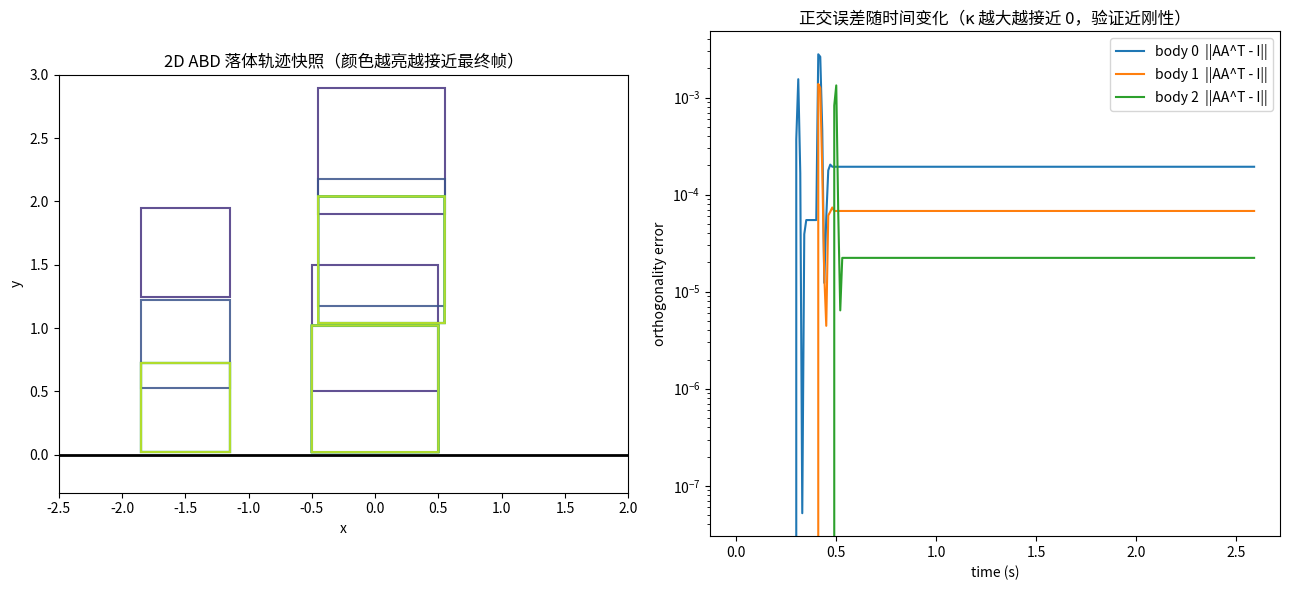

This chart was generated by the following Python code:
"""
Affine Body Dynamics (ABD, SIGGRAPH 2022) —— 2D 最小实现:方块落地与堆叠
====================================================================

论文原文(见 fulltext.txt 第3、4节, arXiv 2201.10022)核心公式,这里做 3D→2D 类比:

  仿射坐标  q = [p, a1, a2, a3] ∈ R^12  (3D)  →  q = [p, a1, a2] ∈ R^6  (2D)
  世界坐标  x = A x̄ + p = J(x̄) q,   J(x̄) = [I, I⊗x̄^T]  是【常数】矩阵 (Eq.2)
  广义质量  M = ∫ρ J(x̄)^T J(x̄) dΩ   是【常数】矩阵     (Eq.4)
  正交势    V⊥(q) = κν‖AA^T − I‖²_F                    (Eq.6, 2D 展开见 Eq.7)
  增量势    E_b(q) = ½‖q−q̃‖²_M + Δt² V⊥(q)             (Eq.9)
            q̃ = q^t + Δt q̇^t + Δt² M⁻¹ f
  接触势    V_C = κ_c Σ B(d, d̂),  B(d,d̂) = −(d−d̂)² ln(d/d̂), 0<d<d̂   (Eq.10-11)

教学重点:
  1) J(x̄) 只依赖物质点 x̄，与 A、p 无关 ⇒ M 是【常数矩阵】，运动方程里
     没有刚体动力学那种依赖姿态的 Coriolis/陀螺项——这正是 ABD 比 SE(3)
     刚体表示更适合直接套用标准隐式积分器的原因。
  2) V⊥ 只惩罚 A 偏离正交(AA^T=I)，κ 越大惩罚越陡、A 越接近纯旋转——
     直观上"刚体感"越强，但本质仍是**弹性体**，只是刚度极高，因此不需要
     专门的刚体约束求解器或极分解(polar decomposition)。
"""

import numpy as np
import matplotlib.pyplot as plt
import matplotlib.patches as patches
plt.rcParams["font.sans-serif"] = ["Noto Sans CJK JP", "DejaVu Sans"]
plt.rcParams["axes.unicode_minus"] = False
np.random.seed(0)

# 1. 仿射坐标核心:常数 Jacobian J(x̄)，世界坐标 x = J(x̄) @ q
def J_mat(xbar):
    """2D 类比论文 Eq.2 的 J(x̄) = [I, I⊗x̄^T]，是只依赖物质点坐标 x̄ 的常数矩阵。"""
    x1, x2 = xbar
    return np.array([
        [1.0, 0.0, x1, x2, 0.0, 0.0],
        [0.0, 1.0, 0.0, 0.0, x1, x2],
    ])

def world_point(q, xbar):
    return J_mat(xbar) @ q

# 2. 正交势 V⊥ 及其解析梯度 (2D 展开，对应论文 Eq.7-8)
#    V⊥ = κν[(a1·a1−1)² + (a2·a2−1)² + 2(a1·a2)²]
#    (2x2 对称矩阵 AA^T−I 的 Frobenius 范数平方，非对角项 (1,2)/(2,1) 各算一次)
def V_perp(q, kappa, nu):
    a1, a2 = q[2:4], q[4:6]
    return kappa * nu * ((a1 @ a1 - 1) ** 2 + (a2 @ a2 - 1) ** 2 + 2 * (a1 @ a2) ** 2)

def grad_V_perp(q, kappa, nu):
    a1, a2 = q[2:4], q[4:6]
    g = np.zeros(6)
    g[2:4] = kappa * nu * 4 * ((a1 @ a1 - 1) * a1 + (a1 @ a2) * a2)
    g[4:6] = kappa * nu * 4 * ((a2 @ a2 - 1) * a2 + (a1 @ a2) * a1)
    return g

# 3. 刚体(方块)定义：常数质量矩阵由多边形顶点采样求和得到 (Eq.4 的离散近似)
class Box:
    def __init__(self, hx, hy, density, x0, y0, vy0=0.0):
        self.hx, self.hy = hx, hy
        self.local_verts = np.array([[-hx, -hy], [hx, -hy], [hx, hy], [-hx, hy]])
        self.area = 4 * hx * hy          # 2D 里的"体积"就是面积 ν
        self.mass_total = density * self.area
        self.q = np.array([x0, y0, 1.0, 0.0, 0.0, 1.0])   # 初始 A=I（未形变）
        self.qdot = np.array([0.0, vy0, 0.0, 0.0, 0.0, 0.0])
        self.M = self._build_mass_matrix()
    def _build_mass_matrix(self):
        # 论文 M = ∫ρ JᵀJ dΩ 是常数矩阵；这里用 4 个顶点采样近似积分（教学简化）。
        m_v = self.mass_total / 4.0
        M = np.zeros((6, 6))
        for v in self.local_verts:
            M += m_v * (J_mat(v).T @ J_mat(v))
        return M
    def world_vertices(self, q=None):
        q = self.q if q is None else q
        return np.array([world_point(q, v) for v in self.local_verts])

# 4. 接触势：点-线段距离及其解析梯度（包络定理），用于顶点-地面/顶点-边 barrier

def point_segment(p, a, b):
    """返回 (距离 d, ∂d/∂p, ∂d/∂a, ∂d/∂b)；由包络定理，最近点参数 t* 在最优时
    ∂d/∂t=0，故对端点 a,b 求导可把 t 当常数处理，无需展开 t(a,b) 的链式法则。"""
    ab = b - a
    denom = ab @ ab
    t = 0.0 if denom < 1e-12 else np.clip((p - a) @ ab / denom, 0.0, 1.0)
    closest = a + t * ab
    diff = p - closest
    d = np.linalg.norm(diff)
    unit = diff / d if d > 1e-12 else np.zeros(2)
    return d, unit, -(1 - t) * unit, -t * unit

def barrier(d, dhat):
    """IPC 风格平滑截断对数 barrier，论文 Eq.11。"""
    if d >= dhat:
        return 0.0, 0.0
    d = max(d, 1e-9)
    B = -(d - dhat) ** 2 * np.log(d / dhat)
    dB = -2 * (d - dhat) * np.log(d / dhat) - (d - dhat) ** 2 / d
    return B, dB

# 5. 全局增量势的能量与梯度（多刚体 + 地面 + 体间接触）

GROUND_A = np.array([-100.0, 0.0])
GROUND_B = np.array([100.0, 0.0])

def gather_contact_pairs(boxes, dhat):
    """收集候选接触对：每个体的顶点 vs 地面边 + 其它体的 4 条边。体数很少，
    直接全对枚举 O(n^2) 即可，不追求论文里给百万三角形场景用的 i-AABB 加速结构。"""
    pairs = []  # (vert_owner, local_vert_idx, edge_owner or -1, local_edge_idx)
    n = len(boxes)
    for i in range(n):
        for k in range(4):
            pairs.append((i, k, -1, -1))          # 顶点 i,k vs 地面
    for i in range(n):
        for j in range(n):
            if i == j:
                continue
            for k in range(4):                    # 顶点 i,k vs 体 j 的 4 条边
                for e in range(4):
                    pairs.append((i, k, j, e))
    return pairs

def edge_world(boxes, owner, e, qs):
    if owner == -1:
        return GROUND_A, GROUND_B
    wv = np.array([world_point(qs[owner], v) for v in boxes[owner].local_verts])
    return wv[e], wv[(e + 1) % 4]

def pair_contrib(qs, boxes, pair, dhat, body_idx):
    """接触对(顶点 vs 边)对 body_idx 一方的势能贡献与梯度；B(d,d̂) 只算一次，
    梯度按 body_idx 是顶点方还是边方分别投影。"""
    vi, vk, ej, ee = pair
    p = world_point(qs[vi], boxes[vi].local_verts[vk])
    a, bb = edge_world(boxes, ej, ee, qs)
    d, gp, ga, gb = point_segment(p, a, bb)
    if d >= dhat:
        return 0.0, np.zeros(6)
    Bv, dB = barrier(d, dhat)
    if body_idx == vi:
        grad = dB * (J_mat(boxes[vi].local_verts[vk]).T @ gp)
    else:
        eb = boxes[ej]
        va, vb = eb.local_verts[ee], eb.local_verts[(ee + 1) % 4]
        grad = dB * (J_mat(va).T @ ga + J_mat(vb).T @ gb)
    return Bv, grad

def body_energy_and_grad(i, qs, boxes, qtilde, dt, kappa, kappa_c, dhat, pairs_i):
    """只算第 i 体自身 E_b(q_i)（Eq.9）+ 相关接触 barrier，其它体位置固定
    ——这是块坐标下降（block Gauss-Seidel）的核心。"""
    b = boxes[i]
    dq = qs[i] - qtilde[i]
    E = 0.5 * dq @ (b.M @ dq) + dt ** 2 * V_perp(qs[i], kappa, b.area)
    grad = b.M @ dq + dt ** 2 * grad_V_perp(qs[i], kappa, b.area)
    for pair in pairs_i:
        Bv, g = pair_contrib(qs, boxes, pair, dhat, i)
        E += kappa_c * Bv
        grad += kappa_c * g
    return E, grad

def pair_distance_single_move(qs, boxes, pair, body_idx, direction, alpha):
    """只移动 body_idx（沿 direction 走 alpha 步），其余体固定，求该接触对的距离。"""
    q_try = list(qs)
    q_try[body_idx] = qs[body_idx] + alpha * direction
    vi, vk, ej, ee = pair
    p = world_point(q_try[vi], boxes[vi].local_verts[vk])
    a, bb = edge_world(boxes, ej, ee, q_try)
    d, *_ = point_segment(p, a, bb)
    return d

# 6. 每步隐式欧拉求解：块坐标下降（Gauss-Seidel）+ 质量预条件下降方向
#    + IPC 风格可行域步长过滤。论文用全局耦合 Newton；这里逐体轮流求解。
#
#    关键教学点：步长上限和收敛判据必须【逐体】计算，不能用一个全局标量
#    同时缩放所有体——否则贴地 box 因 barrier 曲率陡而需要的小步长，会
#    连带拖慢完全无接触、本该自由下落的其它体，把"接触是局部耦合"错误地
#    当成了"全局耦合"处理。块坐标下降天然避免这一点：只有共享同一接触对
#    的两个体才会相互影响。

def solve_step(boxes, dt, kappa, kappa_c, dhat, g=9.8, max_iter=25, tol=1e-4):
    n = len(boxes)
    qtilde = []
    for b in boxes:
        f = np.zeros(6)
        f[1] = -b.mass_total * g          # 重力通过质心(x̄=0)作用，只贡献平动分量
        qtilde.append(b.q + dt * b.qdot + dt ** 2 * np.linalg.solve(b.M, f))
    qs = [b.q.copy() for b in boxes]
    pairs = gather_contact_pairs(boxes, dhat)
    pairs_of_body = [[] for _ in range(n)]
    for pair in pairs:
        vi, vk, ej, ee = pair
        pairs_of_body[vi].append(pair)
        if ej != -1:
            pairs_of_body[ej].append(pair)
    n_iter = 0
    for it in range(max_iter):
        n_iter = it + 1
        max_gnorm = 0.0
        for i in range(n):
            Ei, gi = body_energy_and_grad(i, qs, boxes, qtilde, dt, kappa, kappa_c, dhat, pairs_of_body[i])
            gnorm = np.linalg.norm(gi)
            max_gnorm = max(max_gnorm, gnorm)
            if gnorm < tol:
                continue
            di = -np.linalg.solve(boxes[i].M, gi)   # 质量预条件下降方向（对二次项即 Newton 方向）
            # 可行步长上限：只看与 body i 相关的接触对，二分求最大无穿透步长
            # （IPC 风格线性步长过滤，见 FACTS.md「Affine CCD」：位移轨迹
            # ΔA x̄+Δp 是线性的，无需处理论文里刚体那种 curved CCD）。
            cap = 1.0
            for pair in pairs_of_body[i]:
                if pair_distance_single_move(qs, boxes, pair, i, di, 1.0) > 1e-9:
                    continue
                lo, hi = 0.0, 1.0
                for _ in range(25):
                    mid = 0.5 * (lo + hi)
                    if pair_distance_single_move(qs, boxes, pair, i, di, mid) > 1e-9:
                        lo = mid
                    else:
                        hi = mid
                cap = min(cap, 0.9 * lo)
            beta = cap    # Armijo 回溯：在可行上限内收缩，保证该体自身能量下降
            for _ls in range(30):
                q_try = qs[i] + beta * di
                qs_try = qs[:i] + [q_try] + qs[i + 1:]
                E_try, _ = body_energy_and_grad(i, qs_try, boxes, qtilde, dt, kappa, kappa_c, dhat, pairs_of_body[i])
                if E_try <= Ei + 1e-4 * beta * (gi @ di):
                    break
                beta *= 0.5
            qs[i] = qs[i] + beta * di
        if max_gnorm < tol:
            break
    for i, b in enumerate(boxes):
        b.qdot = (qs[i] - b.q) / dt
        b.q = qs[i]
    return n_iter

# 7. 主仿真循环

def main():
    dt = 1.0 / 100
    kappa = 2e4          # 正交刚度（教学用相对尺度，非论文中 >100GPa 的物理量纲）
    kappa_c = 1e3         # 接触 barrier 刚度
    dhat = 0.02
    n_steps = 260
    boxes = [
        Box(hx=0.5, hy=0.5, density=1.0, x0=0.0, y0=1.0),   # 先落地
        Box(hx=0.5, hy=0.5, density=1.0, x0=0.05, y0=2.4),  # 略偏移，落在第一个上面
        Box(hx=0.35, hy=0.35, density=1.0, x0=-1.5, y0=1.6),  # 旁边独立落地
    ]
    history = {"t": [], "orth_err": [[] for _ in boxes]}
    snapshot_steps = set(np.linspace(0, n_steps - 1, 8).astype(int))
    snapshots = []
    for step in range(n_steps):
        n_iter = solve_step(boxes, dt, kappa, kappa_c, dhat)
        t = step * dt
        history["t"].append(t)
        max_orth_err = 0.0
        for i, b in enumerate(boxes):
            A = np.array([b.q[2:4], b.q[4:6]])
            orth_err = np.linalg.norm(A @ A.T - np.eye(2))
            history["orth_err"][i].append(orth_err)
            max_orth_err = max(max_orth_err, orth_err)
        if step % 40 == 0 or step == n_steps - 1:
            print(f"[step {step:4d}] t={t:5.3f}s  Newton迭代={n_iter:2d}  "
                  f"最大‖AAᵀ-I‖={max_orth_err:.2e}  "
                  f"各体 p_y={[round(b.q[1], 3) for b in boxes]}")
        if step in snapshot_steps:
            snapshots.append([b.world_vertices().copy() for b in boxes])
    # ---------------- 输出图像 ----------------
    fig, axes = plt.subplots(1, 2, figsize=(13, 6))
    ax = axes[0]
    colors = plt.cm.viridis(np.linspace(0.15, 0.9, len(snapshots)))
    for verts_list, c in zip(snapshots, colors):
        for verts in verts_list:
            poly = patches.Polygon(verts, closed=True, fill=False,
                                    edgecolor=c, linewidth=1.5, alpha=0.85)
            ax.add_patch(poly)
    ax.axhline(0, color="k", linewidth=2)
    ax.set_xlim(-2.5, 2.0)
    ax.set_ylim(-0.3, 3.0)
    ax.set_aspect("equal")
    ax.set_title("2D ABD 落体轨迹快照（颜色越亮越接近最终帧）")
    ax.set_xlabel("x")
    ax.set_ylabel("y")
    ax2 = axes[1]
    for i in range(len(boxes)):
        ax2.plot(history["t"], history["orth_err"][i], label=f"body {i}  ||AA^T - I||")
    ax2.set_xlabel("time (s)")
    ax2.set_ylabel("orthogonality error")
    ax2.set_title("正交误差随时间变化（κ 越大越接近 0，验证近刚性）")
    ax2.legend()
    ax2.set_yscale("log")
    fig.tight_layout()
    out_path = "abd_2d_falling_boxes_trajectory.png"
    fig.savefig(out_path, dpi=130)
    print(f"\n已保存图像: {out_path}")
    final_max_err = max(history["orth_err"][i][-1] for i in range(len(boxes)))
    print(f"仿真结束。最终最大正交误差 = {final_max_err:.3e}（应远小于 1，说明保持近刚性）")
if __name__ == "__main__":
    main()
